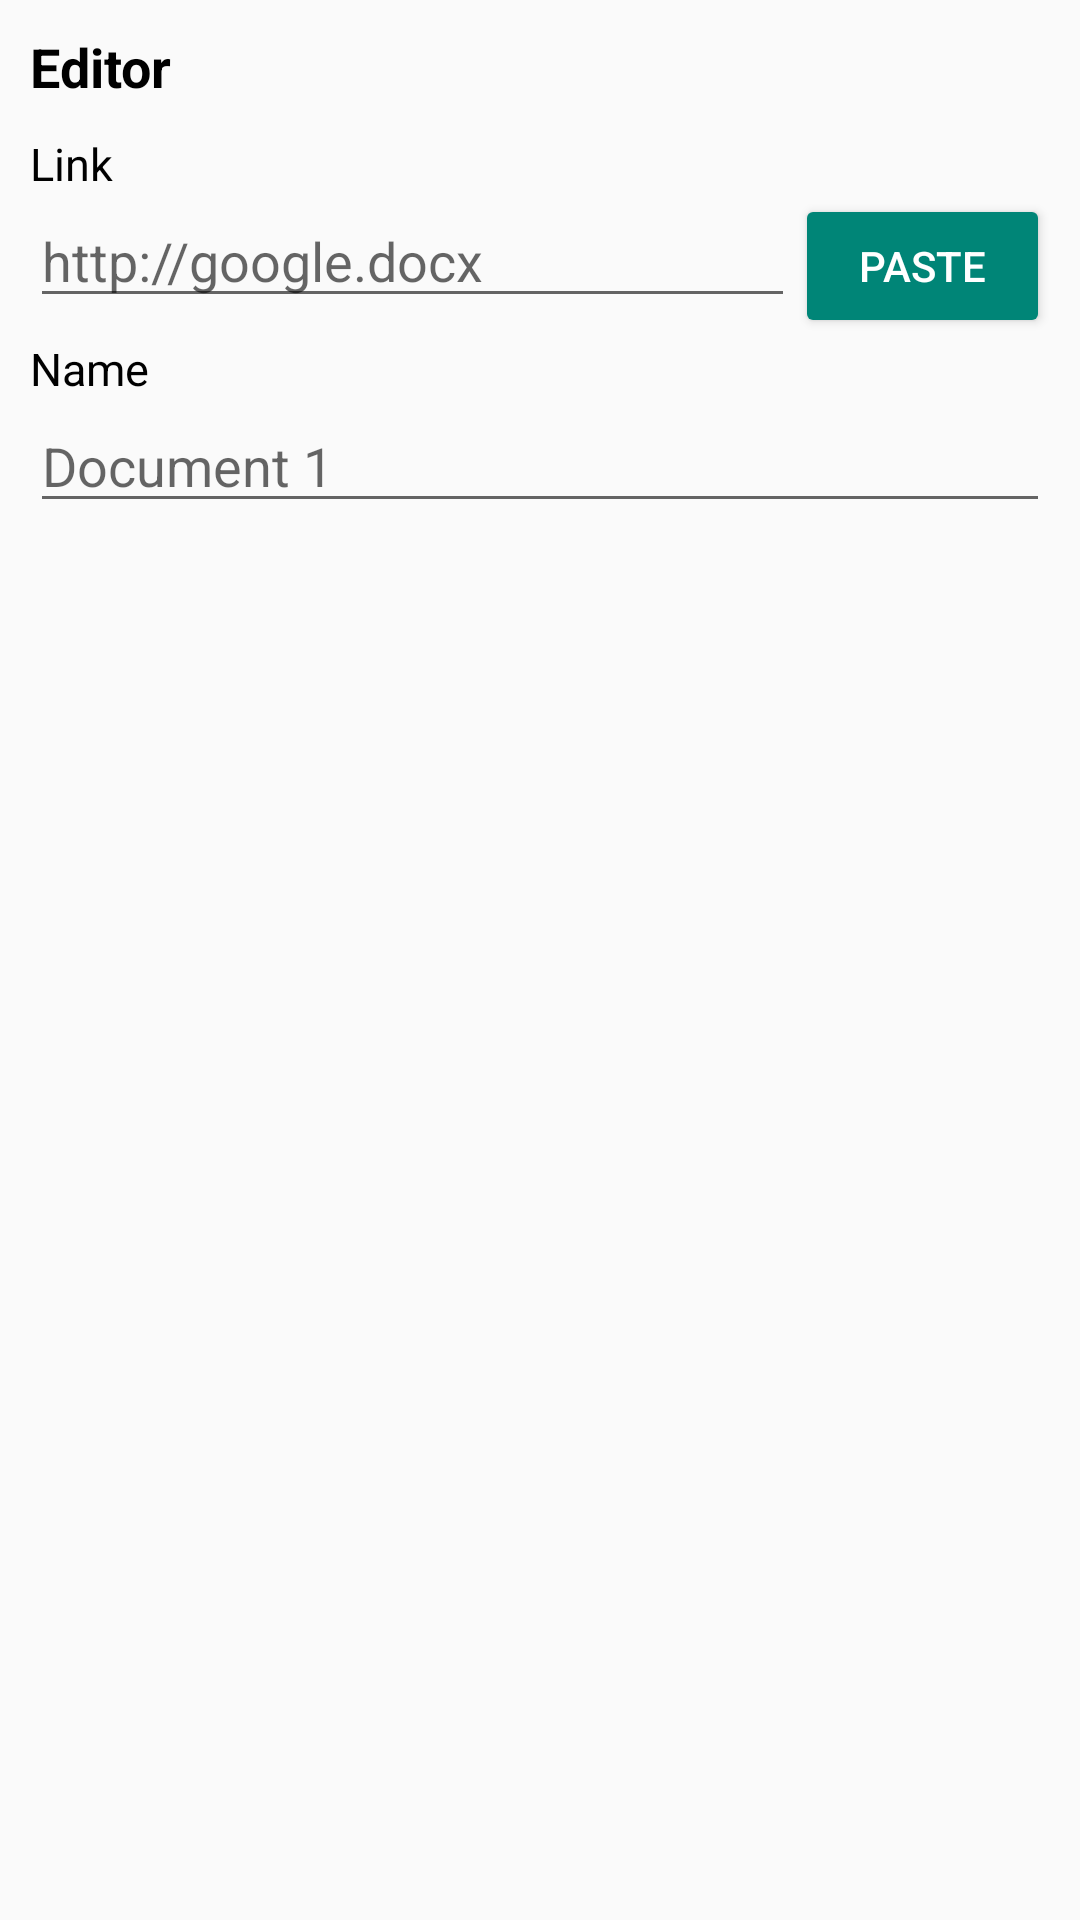

Layout XML and referenced resources for this Android screen:
<!-- AndroidManifest.xml: application theme Theme.DowloadFile -->
<!-- res/layout/input_dialog.xml -->
<?xml version="1.0" encoding="utf-8"?>
<androidx.constraintlayout.widget.ConstraintLayout xmlns:android="http://schemas.android.com/apk/res/android"
    xmlns:app="http://schemas.android.com/apk/res-auto"
    android:layout_width="match_parent"
    android:layout_height="match_parent">

    <TextView
        android:id="@+id/txtEditor"
        android:layout_width="match_parent"
        android:layout_height="wrap_content"
        android:padding="10dp"
        android:text="@string/editor"
        android:textSize="18sp"
        android:textStyle="bold"
        android:textColor="@color/black"
        app:layout_constraintStart_toStartOf="parent"
        app:layout_constraintTop_toTopOf="parent">
    </TextView>

    <TextView
        android:id="@+id/txtLink"
        android:layout_width="match_parent"
        android:layout_height="wrap_content"
        android:paddingHorizontal="10dp"
        android:text="@string/link"
        android:textSize="15sp"
        android:textColor="@color/black"
        app:layout_constraintStart_toStartOf="parent"
        app:layout_constraintTop_toBottomOf="@+id/txtEditor">
    </TextView>

    <LinearLayout
        android:id="@+id/linear_layout1"
        android:layout_width="match_parent"
        android:layout_height="wrap_content"
        android:orientation="horizontal"
        android:paddingHorizontal="10dp"
        app:layout_constraintEnd_toEndOf="parent"
        app:layout_constraintStart_toStartOf="parent"
        app:layout_constraintTop_toBottomOf="@+id/txtLink">

        <EditText
            android:id="@+id/edtLink"
            android:layout_width="match_parent"
            android:layout_height="wrap_content"
            android:layout_weight="1"
            android:hint="@string/hintLink"/>

        <Button
            android:id="@+id/paste"
            style="@style/Widget.AppCompat.Button.Colored"
            android:layout_width="match_parent"
            android:layout_height="wrap_content"
            android:layout_weight="3"
            android:text="@string/paste" />
    </LinearLayout>

    <TextView
        android:id="@+id/txtFileName"
        android:layout_width="match_parent"
        android:layout_height="wrap_content"
        android:paddingHorizontal="10dp"
        android:text="@string/fileName"
        android:textSize="15sp"
        android:textColor="@color/black"
        app:layout_constraintStart_toStartOf="parent"
        app:layout_constraintTop_toBottomOf="@+id/linear_layout1">
    </TextView>

    <LinearLayout
        android:id="@+id/linear_layout2"
        android:layout_width="match_parent"
        android:layout_height="wrap_content"
        android:orientation="horizontal"
        android:paddingHorizontal="10dp"
        app:layout_constraintEnd_toEndOf="parent"
        app:layout_constraintStart_toStartOf="parent"
        app:layout_constraintTop_toBottomOf="@+id/txtFileName">
        <EditText
            android:id="@+id/edtFileName"
            android:layout_width="match_parent"
            android:layout_height="wrap_content"
            android:layout_weight="1"
            android:hint="@string/hintFileName"/>
    </LinearLayout>
</androidx.constraintlayout.widget.ConstraintLayout>
<!-- resources referenced by this layout -->
<resources>
  <color name="black">#FF000000</color>
  <string name="editor">Editor</string>
  <string name="fileName">Name</string>
  <string name="hintFileName">Document 1</string>
  <string name="hintLink">http://google.docx</string>
  <string name="link">Link</string>
  <string name="paste">PASTE</string>
  <style name="Theme.DowloadFile" parent="Base.Theme.DowloadFile" />
  <style name="Base.Theme.DowloadFile" parent="Theme.AppCompat.Light.DarkActionBar">
          <item name="colorPrimary">@color/primaryDarkColor</item>
      </style>
  <color name="primaryDarkColor">#416D19</color>
</resources>
